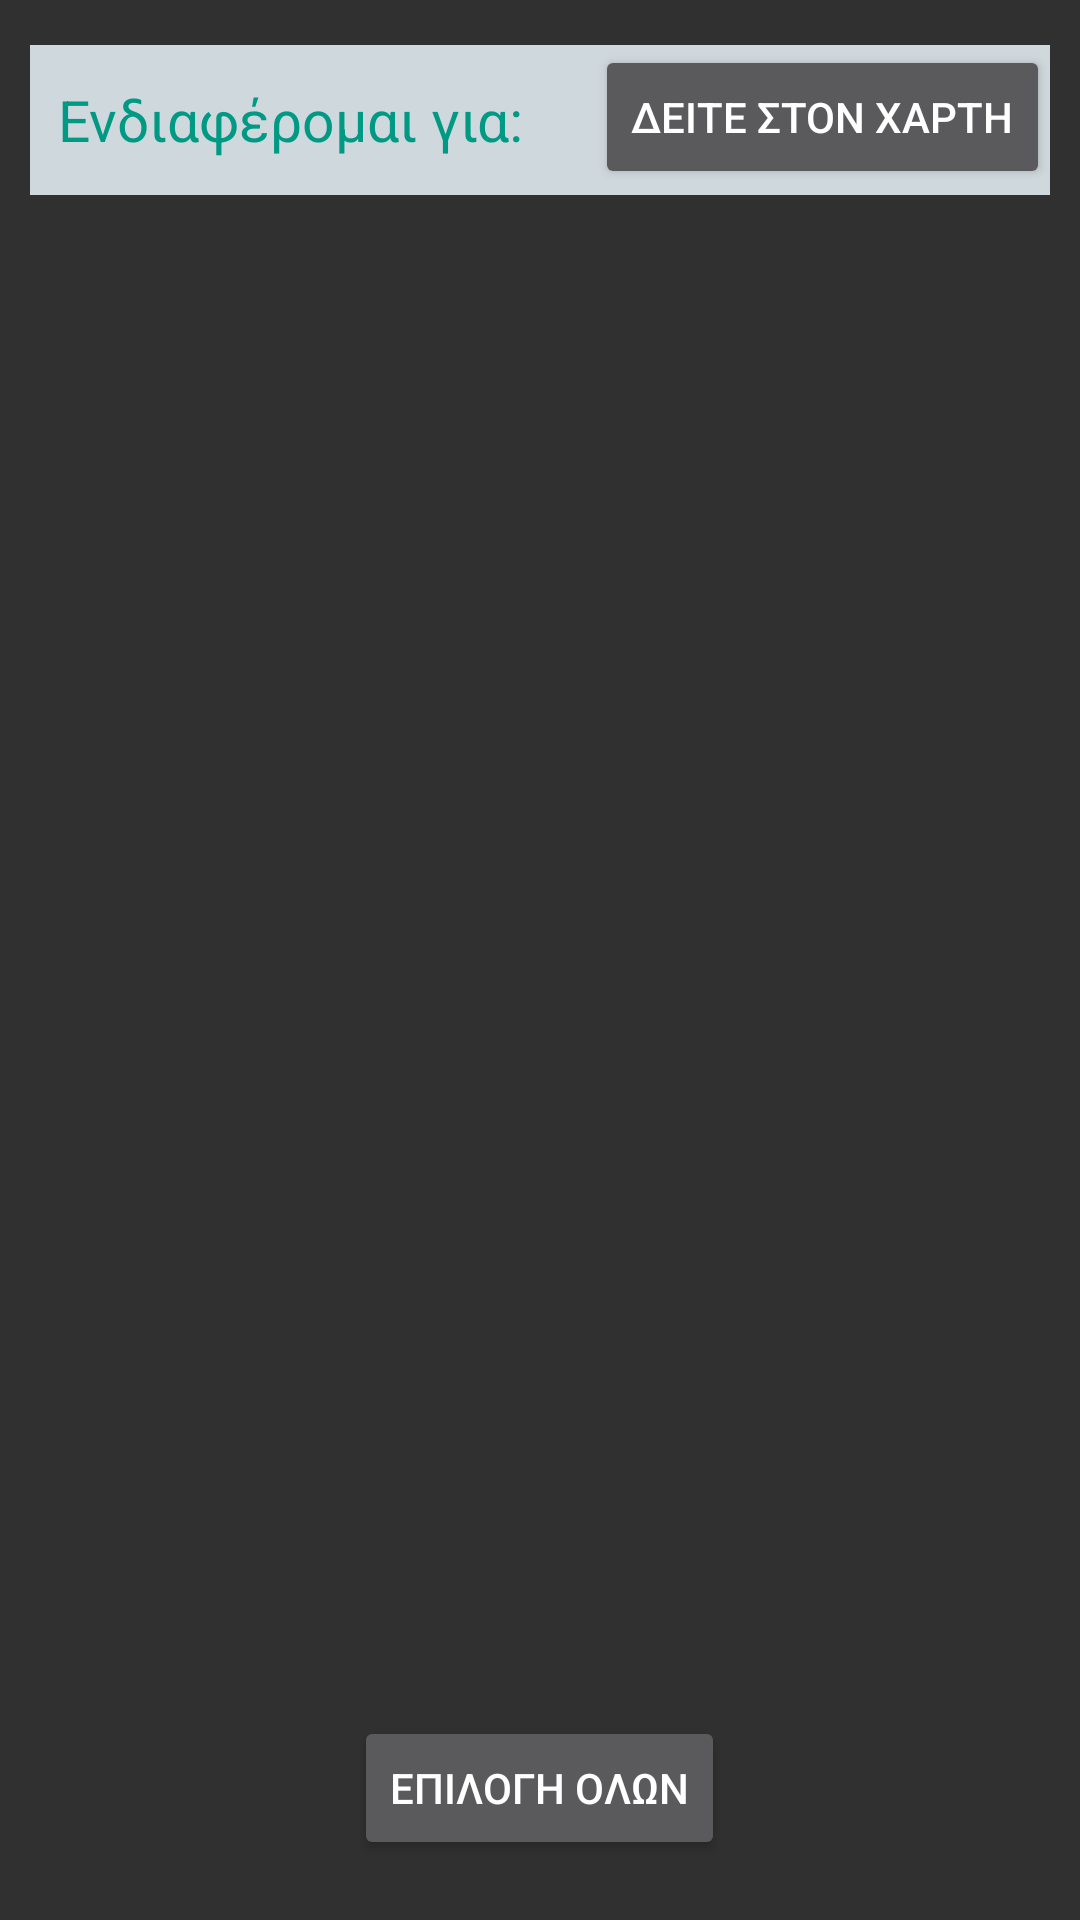

Layout XML and referenced resources for this Android screen:
<!-- AndroidManifest.xml: application theme AppTheme -->
<!-- res/layout/activity_interested_in.xml -->
<?xml version="1.0" encoding="utf-8"?>
<RelativeLayout xmlns:android="http://schemas.android.com/apk/res/android"
    xmlns:app="http://schemas.android.com/apk/res-auto"
    xmlns:tools="http://schemas.android.com/tools"
    android:layout_width="match_parent"
    android:layout_height="match_parent"
    tools:context="com.example.mainactivity.InterestedIn"
    android:padding="10dp"
    >
    <TextView
        android:layout_marginTop="5dp"
        android:id="@+id/txt"
        android:layout_width="match_parent"
        android:layout_height="50dp"
        android:gravity="center_vertical"
        android:textSize="19sp"
        android:textColor="@color/colorLightGreen"
        android:background="@color/colorLightGrey"
        android:text="  Ενδιαφέρομαι για:"/>

    <ListView
        android:id="@android:id/list"
        android:layout_width="fill_parent"
        android:layout_height="wrap_content"
        android:layout_alignParentLeft="true"
        android:layout_alignParentStart="true"
        android:layout_alignParentTop="true"
        android:layout_marginTop="55dp">

    </ListView>

    <Button
        android:id="@+id/button2"
        android:layout_width="wrap_content"
        android:layout_height="wrap_content"
        android:layout_alignParentEnd="true"
        android:layout_alignParentRight="true"
        android:layout_alignTop="@+id/txt"
        android:onClick="show"
        android:text="Δειτε στον χαρτη" />

    <Button
        android:layout_width="wrap_content"
        android:layout_height="wrap_content"
        android:id="@+id/selectAll"
        android:text="Επιλογη ολων"
        android:layout_alignParentBottom="true"
        android:layout_centerHorizontal="true"
        android:layout_marginBottom="10dp" />

</RelativeLayout>
<!-- resources referenced by this layout -->
<resources>
  <color name="colorLightGreen">#009984</color>
  <color name="colorLightGrey">#cfd8dc</color>
  <style name="AppTheme" parent="Theme.AppCompat.NoActionBar">
          
          <item name="colorPrimary">@color/colorPrimary</item>
          <item name="colorPrimaryDark">@color/colorPrimaryDark</item>
          <item name="colorAccent">@color/colorAccent</item>
          <item name="android:colorActivatedHighlight">@color/colorLightGreen</item>
  
      </style>
  <color name="colorPrimary">#3F51B5</color>
  <color name="colorPrimaryDark">#303F9F</color>
  <color name="colorAccent">#009984</color>
</resources>
